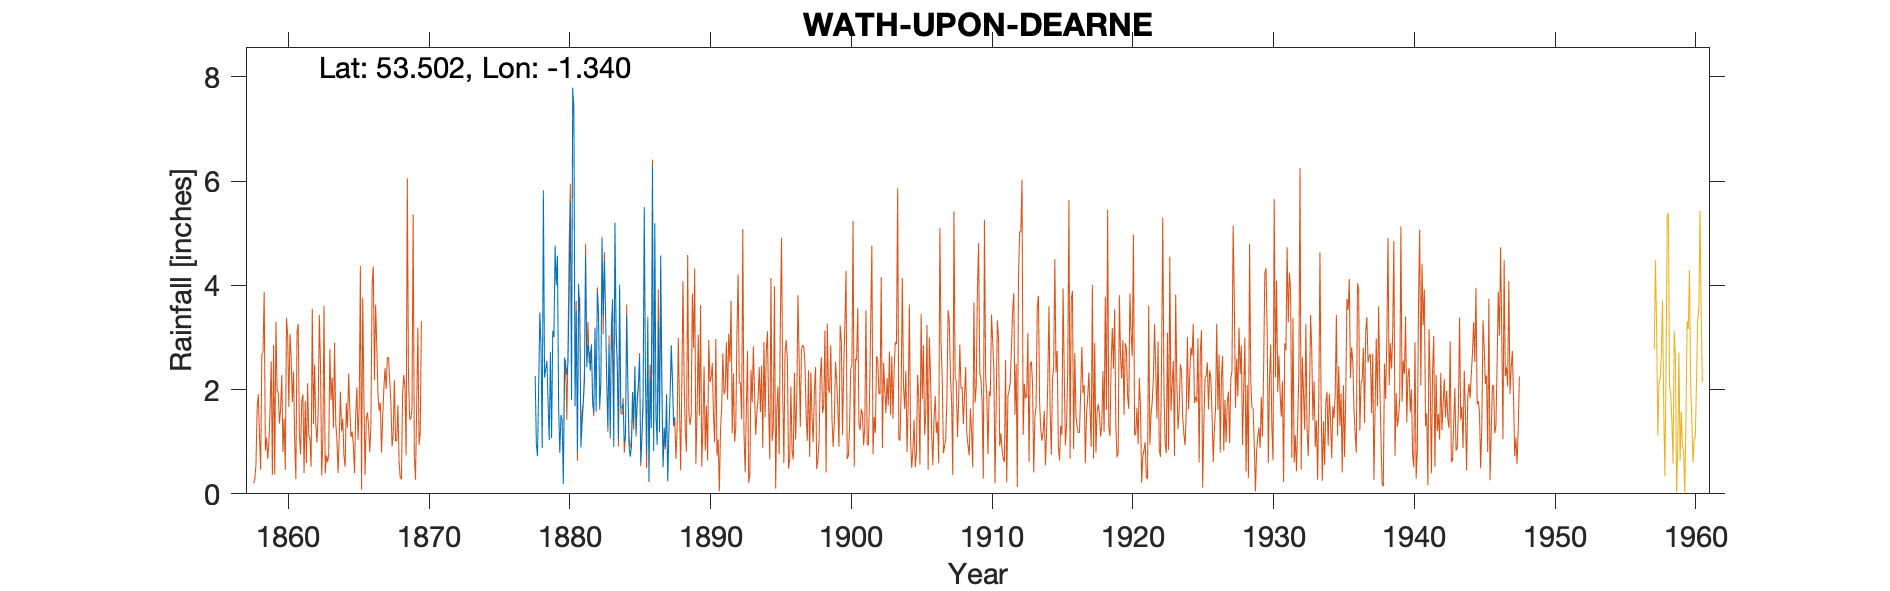

Data behind this chart, as committed beside it:
WATH-UPON-DEARNE HIGH ST, , , , , , , , , , , , , , , , , , , , , , , 
Grid ref, SE438008, Long, -1.34, Lat, 53.5, Elevation, 100, ft, , , , , , , , , , , , , , , 
Station no, , , , , , , , , , , , , , , , , , , , , , , 
, 1870, 1871, 1872, 1873, 1874, 1875, 1876, 1877, 1878, 1879, 1880, 1881, 1882, 1883, 1884, 1885, 1886, 1887, 1888, 1889, , , 
January, , , , , , , , , 2.26, 1.03, 0.19, 0.82, 2.87, 3.45, 4.01, 1.38, 3.32, 2.26, , , , , 
February, , , , , , , , , 0.96, 2.72, 2.61, 4.03, 1.72, 2.19, 1.64, 2.45, 0.23, 0.52, , , , , 
March, , , , , , , , , 0.72, 1.07, 2.47, 3.48, 1.56, 1.26, 1.66, 1.15, 2.21, 1.27, , , , , 
April, , , , , , , , , 2.08, 3.13, 2.29, 0.89, 3.17, 2.86, 1.74, 1.85, 1.26, 0.91, , , , , 
May, , , , , , , , , 3.48, 3.01, 2.52, 1.36, 1.58, 1.09, 0.98, 2.1, 6.28, 1.91, , , , , 
June, , , , , , , , , 2.81, 4.76, 3.91, 1.73, 3.87, 3.2, 1.09, 2.63, 0.82, 0.24, , , , , 
July, , , , , , , , , 0.88, 4, 5.61, 2.17, 3.42, 3.73, 3.41, 0.6, 5.19, 1.15, , , , , 
August, , , , , , , , , 5.82, 4.57, 1.8, 4.57, 1.67, 0.9, 2.08, 1.14, 1.49, 1.89, , , , , 
September, , , , , , , , , 2.23, 1.67, 7.79, 2.43, 2.1, 5.2, 0.94, 1.85, 0.94, 2.85, , , , , 
October, , , , , , , , , 2.39, 0.79, 7.22, 2.86, 4.88, 2.98, 0.71, 5.5, 3.31, 2.23, , , , , 
November, , , , , , , , , 2.55, 1.51, 1.68, 2.71, 3.43, 2.53, 0.89, 2.21, 1.18, 1.33, , , , , 
December, , , , , , , , , 1.75, 1.42, 3.51, 2.36, 4.48, 1.05, 1.95, 0.76, 4.57, 1.47, , , , , 
Total, , , , , , , , , 27.93, 29.68, 41.6, 29.41, 34.75, 30.44, 21.1, 23.62, 30.8, 18.03, , , , , 
